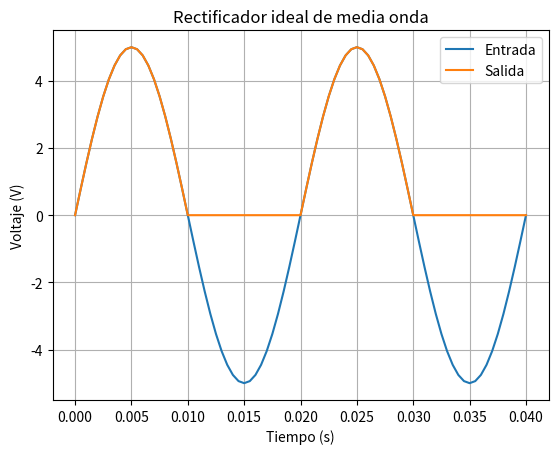

Write Python code to recreate this figure.
import numpy as np
import matplotlib.pyplot as plt

amplitud = 5.0
frecuencia = 50.0

tiempo = np.arange(0.0, 0.0401, 0.0005)

entrada = amplitud * np.sin(
    2.0 * np.pi * frecuencia * tiempo
)

salida = []

for voltaje in entrada:

    if voltaje >= 0:
        salida.append(voltaje)
    else:
        salida.append(0.0)

plt.plot(tiempo, entrada, label="Entrada")
plt.plot(tiempo, salida, label="Salida")

plt.title("Rectificador ideal de media onda")
plt.xlabel("Tiempo (s)")
plt.ylabel("Voltaje (V)")
plt.grid()
plt.legend()

plt.show()
